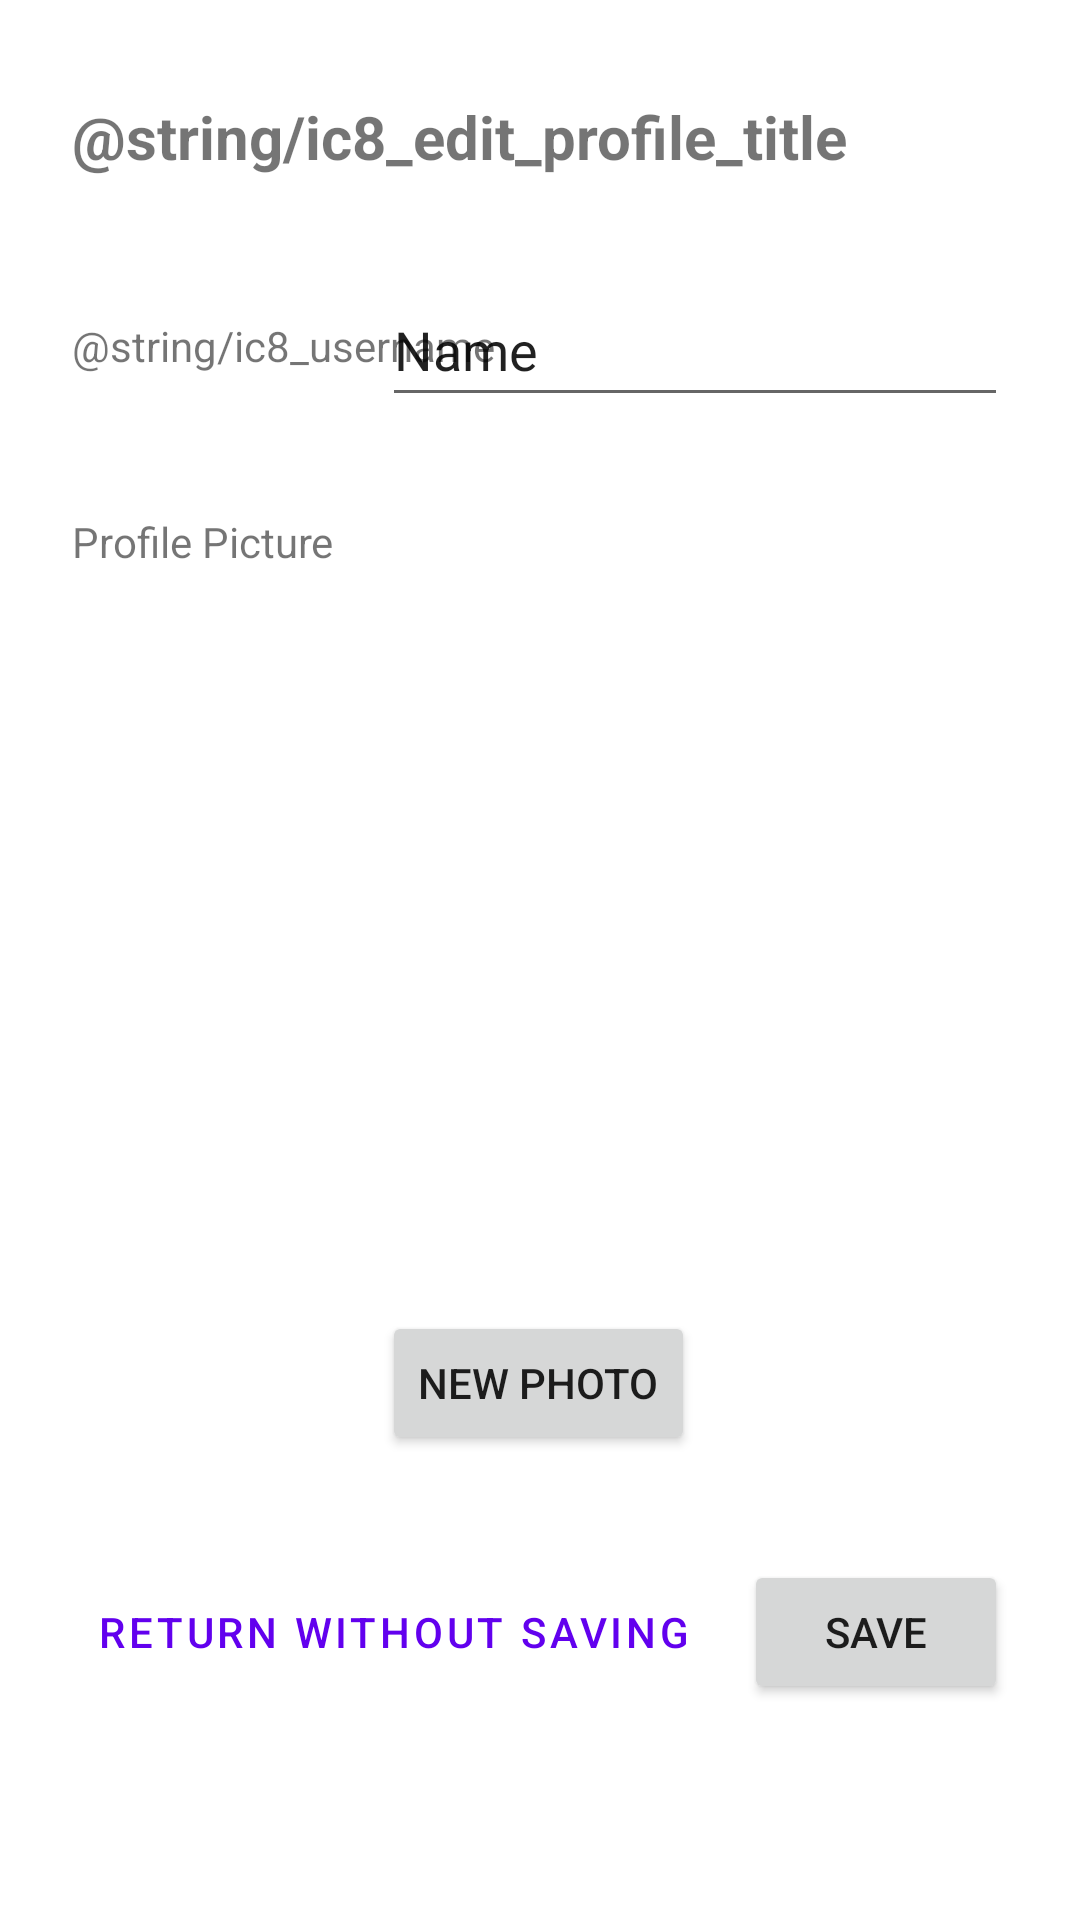

Produce the Android XML layout that renders to this screen, including the resource entries it uses.
<!-- AndroidManifest.xml: application theme Theme.CS4520_InClassAssignments -->
<!-- res/layout/activity_ic09_edit_profile.xml -->
<?xml version="1.0" encoding="utf-8"?>
<androidx.constraintlayout.widget.ConstraintLayout xmlns:android="http://schemas.android.com/apk/res/android"
    xmlns:app="http://schemas.android.com/apk/res-auto"
    xmlns:tools="http://schemas.android.com/tools"
    android:layout_width="match_parent"
    android:layout_height="match_parent"
    tools:context=".EditProfileActivity">

    <TextView
        android:id="@+id/ic09_edit_title"
        android:layout_width="wrap_content"
        android:layout_height="wrap_content"
        android:layout_marginStart="24dp"
        android:layout_marginTop="32dp"
        android:text="@string/ic8_edit_profile_title"
        android:textSize="20sp"
        android:textStyle="bold"
        app:layout_constraintStart_toStartOf="parent"
        app:layout_constraintTop_toTopOf="parent" />

    <Button
        android:id="@+id/ic09_edit_takePicture"
        android:layout_width="wrap_content"
        android:layout_height="wrap_content"
        android:layout_marginTop="16dp"
        android:text="New photo"
        app:layout_constraintStart_toStartOf="@+id/ic09_edit_profilePicDisp"
        app:layout_constraintTop_toBottomOf="@+id/ic09_edit_profilePicDisp" />

    <ImageView
        android:id="@+id/ic09_edit_profilePicDisp"
        android:layout_width="255dp"
        android:layout_height="250dp"
        android:layout_marginStart="16dp"
        android:layout_marginTop="32dp"
        app:layout_constraintStart_toEndOf="@+id/ic09_edit_profilePic"
        app:layout_constraintTop_toBottomOf="@+id/ic09_edit_newUsernameInput"
        tools:srcCompat="@drawable/select_avatar" />

    <Button
        android:id="@+id/ic09_edit_backNoSave"
        style="@style/Widget.MaterialComponents.Button.TextButton"
        android:layout_width="wrap_content"
        android:layout_height="wrap_content"
        android:layout_marginStart="24dp"
        android:layout_marginBottom="72dp"
        android:paddingTop="2dp"
        android:paddingBottom="2dp"
        android:text="Return without saving"
        app:layout_constraintBottom_toBottomOf="parent"
        app:layout_constraintStart_toStartOf="parent" />

    <Button
        android:id="@+id/ic09_edit_save"
        android:layout_width="wrap_content"
        android:layout_height="wrap_content"
        android:layout_marginEnd="24dp"
        android:text="Save"
        app:layout_constraintEnd_toEndOf="parent"
        app:layout_constraintTop_toTopOf="@+id/ic09_edit_backNoSave" />

    <EditText
        android:id="@+id/ic09_edit_newUsernameInput"
        android:layout_width="0dp"
        android:layout_height="wrap_content"
        android:layout_marginTop="32dp"
        android:layout_marginEnd="24dp"
        android:ems="10"
        android:inputType="textPersonName"
        android:minHeight="48dp"
        android:text="Name"
        app:layout_constraintEnd_toEndOf="parent"
        app:layout_constraintStart_toStartOf="@+id/ic09_edit_profilePicDisp"
        app:layout_constraintTop_toBottomOf="@+id/ic09_edit_title" />

    <TextView
        android:id="@+id/ic09_edit_username"
        android:layout_width="wrap_content"
        android:layout_height="wrap_content"
        android:layout_marginStart="24dp"
        android:text="@string/ic8_username"
        app:layout_constraintBottom_toBottomOf="@+id/ic09_edit_newUsernameInput"
        app:layout_constraintStart_toStartOf="parent"
        app:layout_constraintTop_toTopOf="@+id/ic09_edit_newUsernameInput" />

    <TextView
        android:id="@+id/ic09_edit_profilePic"
        android:layout_width="wrap_content"
        android:layout_height="wrap_content"
        android:layout_marginStart="24dp"
        android:text="Profile Picture"
        app:layout_constraintStart_toStartOf="parent"
        app:layout_constraintTop_toTopOf="@+id/ic09_edit_profilePicDisp" />

</androidx.constraintlayout.widget.ConstraintLayout>
<!-- resources referenced by this layout -->
<resources>
  <style name="Theme.CS4520_InClassAssignments" parent="Theme.MaterialComponents.DayNight.DarkActionBar">
          
          <item name="colorPrimary">@color/purple_500</item>
          <item name="colorPrimaryVariant">@color/purple_700</item>
          <item name="colorOnPrimary">@color/white</item>
          
          <item name="colorSecondary">@color/teal_200</item>
          <item name="colorSecondaryVariant">@color/teal_700</item>
          <item name="colorOnSecondary">@color/black</item>
          
          <item name="android:statusBarColor" tools:targetApi="l">?attr/colorPrimaryVariant</item>
          
      </style>
  <!-- not gathered from this repository: default colours our renderer supplied (Android Studio template values) -->
  <color name="purple_500">#FF6200EE</color>
  <color name="purple_700">#FF3700B3</color>
  <color name="teal_200">#FF03DAC5</color>
  <color name="teal_700">#FF018786</color>
  <color name="black">#FF000000</color>
  <color name="white">#FFFFFFFF</color>
</resources>
